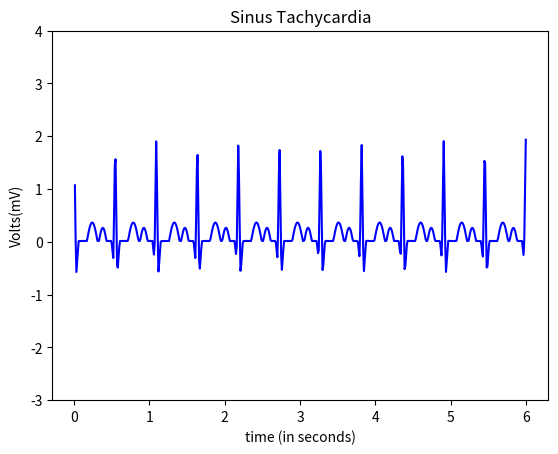

Write the Python code that produced this figure.
import numpy as np
import math
import matplotlib.pyplot as plt
import random

#pwav
def p_wav(x,a_pwav,d_pwav,t_pwav,li):
    l=li
    a=a_pwav

    for i in range(len(x)):
        x[i]=x[i]+t_pwav-0.035

    b=(2*l)/d_pwav
    n=100
    p1=1/l



    p2=np.zeros(len(x))

    #harm1=np.empty(shape= (0,600),dtype= (float))
    harm1=np.zeros(len(x))
    #print(p2)
    #print(harm1)
    #len(p2)
    #len(harm1)
    for j in range(n+1):
        for i in range(600):
            harm1[i] = (((math.sin((math.pi/(2*b))*(b-(2*(j+1)))))/(b-(2*(j+1)))+(math.sin((math.pi/(2*b))*(b+(2*(j+1)))))/(b+(2*(j+1))))*(2/math.pi))*math.cos(((j+1)*math.pi*x[i])/l)
            
            p2[i]=p2[i]+harm1[i]
        #print(type(p2))
    #print(p2)
    pwav=p2.copy()
    pwav=pwav*a
    return pwav

#qwav
def q_wav(x,a_qwav,d_qwav,t_qwav,li):
    l=li
    for i in range(len(x)):
        x[i]=x[i]+t_qwav-0.05

    #x=x + t_qwav-0.05
    a=a_qwav
    b=(2*l)/d_qwav
    n=100
    q1=(a/(2*b))*(2-b)
    q2=[]

    q2=np.zeros(len(x))

    harm5=[]
    harm5=np.zeros(len(x))

    for j in range(n+1):
        for i in range(600):
            harm5[i]=(((2*b*a)/((j+1)*(j+1)*math.pi*math.pi))*(1-math.cos(((j+1)*math.pi)/b)))*math.cos(((j+1)*math.pi*x[i])/l)
            q2[i]=q2[i]+harm5[i]
            
            
        #print(type(p2))

    qwav=q2.copy()
    qwav=qwav*(-1)
    return qwav

#qrs
def qrs_wav(x,a_qrswav,d_qrswav,li):
    l=li
    a=a_qrswav
    b=(2*l)/d_qrswav
    n=100
    qrs1=(a/(2*b))*(2-b)
    qrs2=[]

    harm=[]

    qrs2=np.zeros(len(x))
    harm=np.zeros(len(x))

    for j in range(n+1):
        for i in range(600):       
            harm[i]=(((2*b*a)/((j+1)*(j+1)*math.pi*math.pi))*(1-math.cos(((j+1)*math.pi)/b)))*math.cos(((j+1)*math.pi*x[i])/l)
            qrs2[i]=qrs2[i]+harm[i]


    
    qrswav=qrs2.copy()
    #qrswav=[(qrs1+x+1) for x in qrswav]
    for i in range(600):
        qrswav[i]=qrswav[i] + qrs1+1
    return qrswav

#swav
def s_wav(x,a_swav,d_swav,t_swav,li):
    l=li  
    
    for i in range(len(x)):
        x[i]=x[i]-t_swav+0.035
    #x=x-t_swav+0.035

    a=a_swav
    b=(2*l)/d_swav
    n=100
    s1=(a/(2*b))*(2-b)
    s2=[]
    harm3=[]

    s2=np.zeros(len(x))
    harm3=np.zeros(len(x))

    for j in range(n+1):
        for i in range(600):       
            
            harm3[i]=(((2*b*a)/((j+1)*(j+1)*math.pi*math.pi))*(1-math.cos(((j+1)*math.pi)/b)))*math.cos(((j+1)*math.pi*x[i])/l)
            s2[i]=s2[i]+harm3[i]


    #swav=-1*(s2)

    swav=s2.copy()
    swav=swav*(-1)
    return swav

#twav
def t_wav(x,a_twav,d_twav,t_twav,li):
    l=li
    a=a_twav

    for i in range(len(x)):
        x[i]=x[i]-t_twav-0.04
    #x=x-t_twav-0.04
    b=(2*l)/d_twav
    n=100
    t1=1/l
    t2=[]
    harm2=[]

    t2=np.zeros(len(x))
    harm2=np.zeros(len(x))

    for j in range(n+1):
        for i in range(600):
            
            harm2[i]=(((math.sin((math.pi/(2*b))*(b-(2*(j+1)))))/(b-(2*(j+1)))+(math.sin((math.pi/(2*b))*(b+(2*(j+1)))))/(b+(2*(j+1))))*(2/math.pi))*math.cos(((j+1)*math.pi*x[i])/l)
            t2[i]=t2[i]+harm2[i]


    twav=t2.copy()
    twav=twav*a
    #twav1=t2
    #twav=a*twav1
    return twav


x=np.arange(0.01,6+0.01,0.01)
#print (a)
rate=random.randrange(101,160,1)
li=30/rate
    
a_pwav=0.25
d_pwav=0.10
t_pwav=0.2  

a_qwav=0.4
d_qwav=0.06
t_qwav=0.07

a_qrswav=2.1
d_qrswav=0.05

a_swav=0.6
d_swav=0.06
t_swav=0.065

a_twav=0.35
d_twav=0.14
t_twav=0.2

#pwav output
x1=np.arange(0.01,6+0.01,0.01)
#print(x1)
pwav=p_wav(x1,a_pwav,d_pwav,t_pwav,li)

#qwav output
x2=np.arange(0.01,6+0.01,0.01)
#print(x2)
qwav=q_wav(x2,a_qwav,d_qwav,t_qwav,li)

#qrswav output
x3=np.arange(0.01,6+0.01,0.01)
#print(x3)
qrswav=qrs_wav(x3,a_qrswav,d_qrswav,li)

#swav output
x4=np.arange(0.01,6+0.01,0.01)
#print(x4)
swav=s_wav(x4,a_swav,d_swav,t_swav,li)

#twav output
x5=np.arange(0.01,6+0.01,0.01)
#print(x5)
twav=t_wav(x5,a_twav,d_twav,t_twav,li)

#ecg output
ecg=np.zeros(len(x))

for i in range(600):
    ecg[i]=pwav[i]+qwav[i]+qrswav[i]+twav[i]+swav[i]

a=np.arange(0.01,6+0.01,0.01)

axes = plt.gca()
#xmin=0
#xmax=4
#axes.set_xlim([xmin,xmax])
ymin=-3
ymax=4
axes.set_ylim([ymin,ymax])

plt.plot(a,ecg,color="blue")

plt.title('Sinus Tachycardia')
plt.xlabel('time (in seconds)')
plt.ylabel('Volts(mV)')
plt.show()
#plot(x,ecg)
